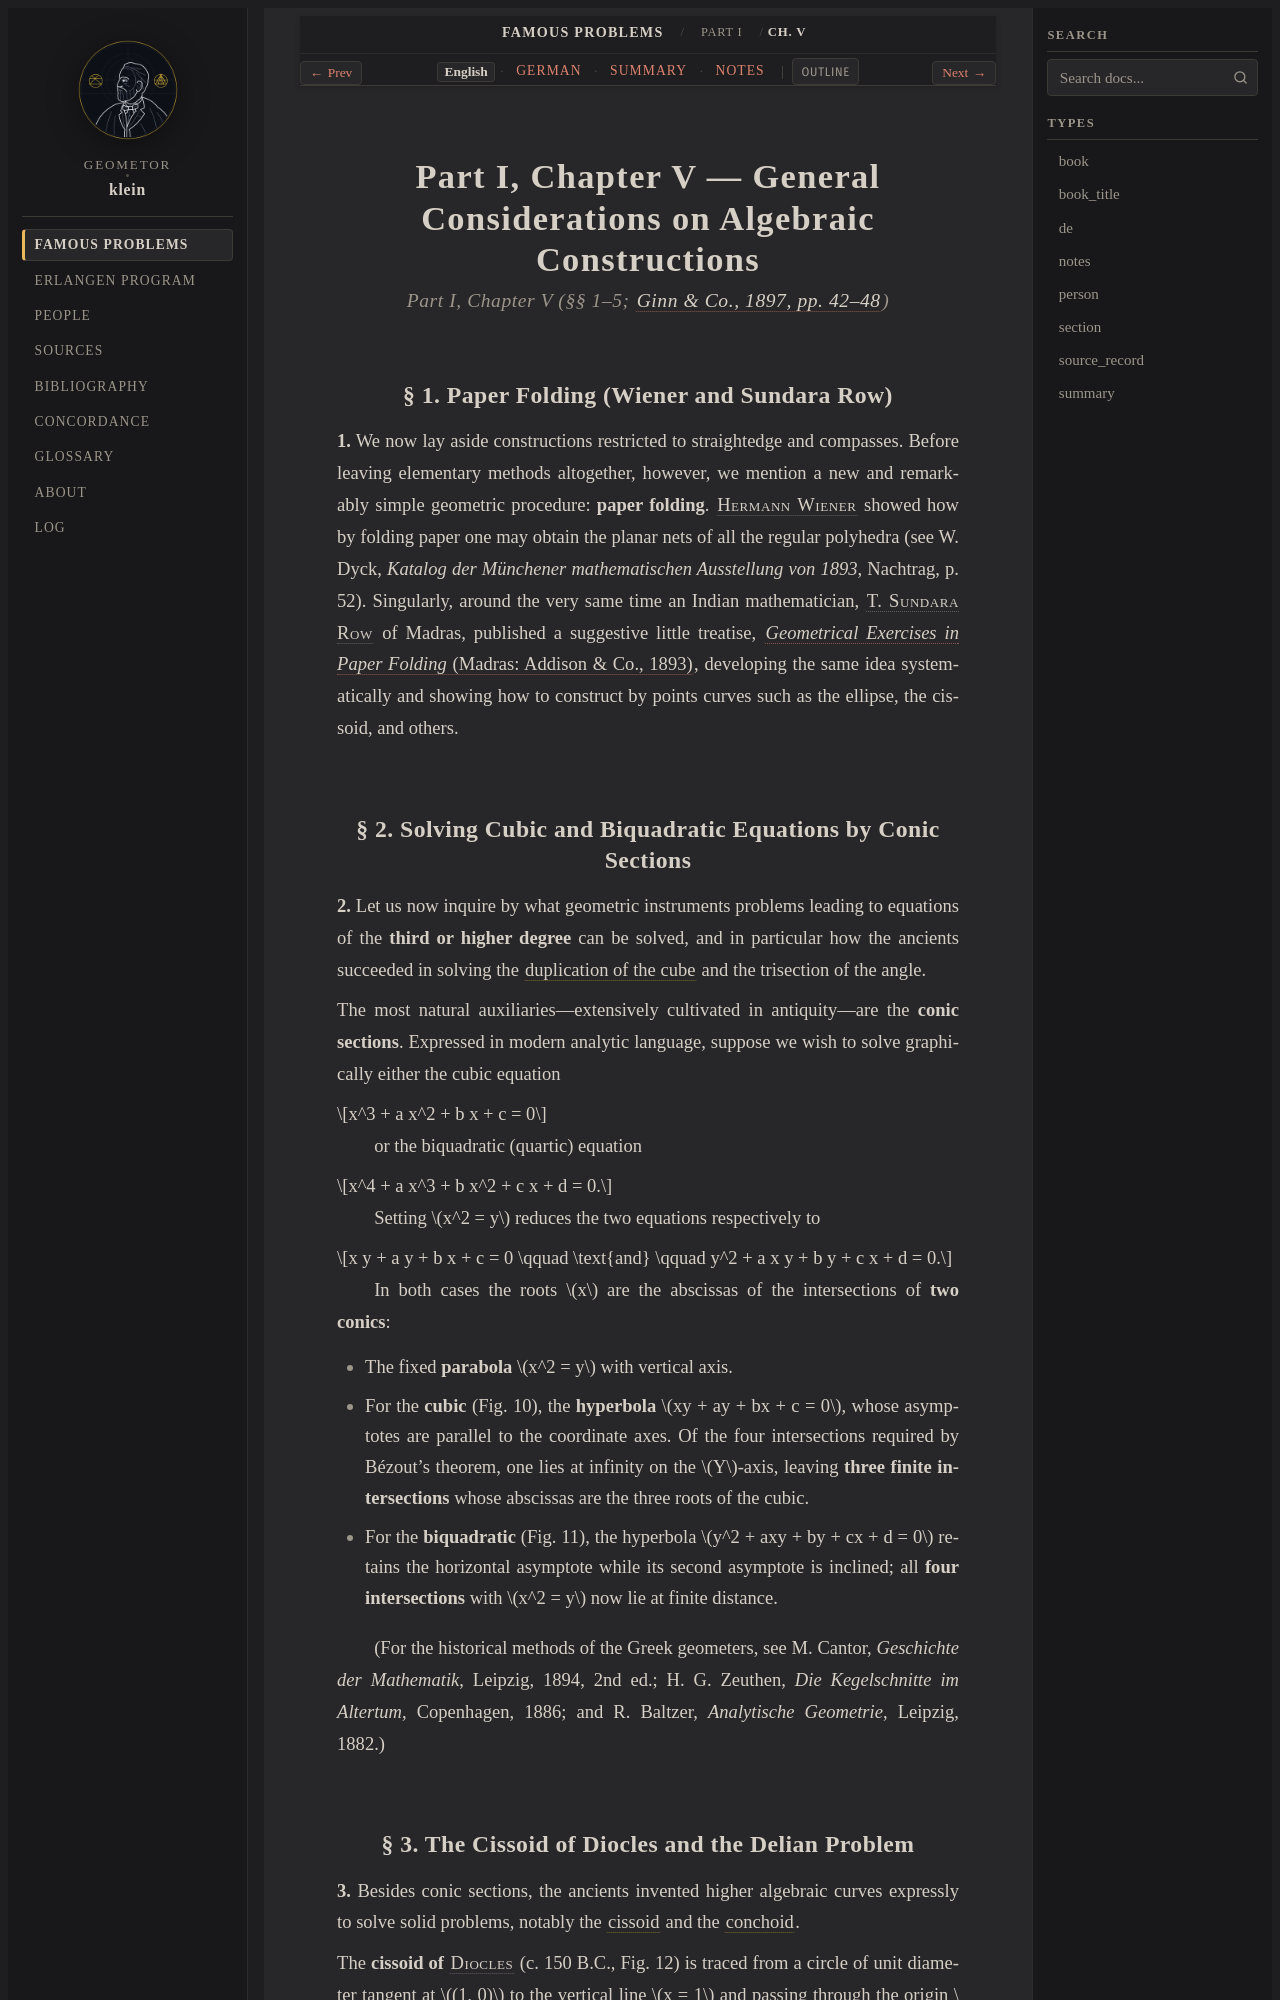

repository: geometor/klein · page: famous_problems/part_1/ch_05/index.html · generator: sphinx

:title: Part I, Ch. V: General Considerations on Algebraic Constructions (1897 English)
:layout: book
:canonical_id: Ch. V
:order: 5

.. _fp-part_1-ch_05-en:
.. _fp-part1-ch_05-en:
.. _fp-ch_05-en:
.. _fp-part1-ch5-higher-constructions-en:

Part I, Chapter V — General Considerations on Algebraic Constructions
=====================================================================

.. rubric:: Part I, Chapter V (§§ 1–5; :cite:`Ginn & Co., 1897, pp. 42–48 <klein:1897>`)

§ 1. Paper Folding (Wiener and Sundara Row)
-------------------------------------------

**1.** We now lay aside constructions restricted to straightedge and compasses. Before leaving elementary methods altogether, however, we mention a new and remarkably simple geometric procedure: **paper folding**. :person:`Hermann Wiener <wiener>` showed how by folding paper one may obtain the planar nets of all the regular polyhedra (see W. Dyck, *Katalog der Münchener mathematischen Ausstellung von 1893*, Nachtrag, p. 52). Singularly, around the very same time an Indian mathematician, :person:`T. Sundara Row <sundara-row>` of Madras, published a suggestive little treatise, :cite:`*Geometrical Exercises in Paper Folding* (Madras: Addison & Co., 1893) <sundara-row:1893>`, developing the same idea systematically and showing how to construct by points curves such as the ellipse, the cissoid, and others.

§ 2. Solving Cubic and Biquadratic Equations by Conic Sections
--------------------------------------------------------------

**2.** Let us now inquire by what geometric instruments problems leading to equations of the **third or higher degree** can be solved, and in particular how the ancients succeeded in solving the :term:`duplication of the cube <delian-problem>` and the trisection of the angle.

The most natural auxiliaries—extensively cultivated in antiquity—are the **conic sections**. Expressed in modern analytic language, suppose we wish to solve graphically either the cubic equation

.. math::

   x^3 + a x^2 + b x + c = 0

or the biquadratic (quartic) equation

.. math::

   x^4 + a x^3 + b x^2 + c x + d = 0.

Setting :math:`x^2 = y` reduces the two equations respectively to

.. math::

   x y + a y + b x + c = 0 \qquad \text{and} \qquad y^2 + a x y + b y + c x + d = 0.

In both cases the roots :math:`x` are the abscissas of the intersections of **two conics**:

* The fixed **parabola** :math:`x^2 = y` with vertical axis.
* For the **cubic** (Fig. 10), the **hyperbola** :math:`xy + ay + bx + c = 0`, whose asymptotes are parallel to the coordinate axes. Of the four intersections required by Bézout's theorem, one lies at infinity on the :math:`Y`-axis, leaving **three finite intersections** whose abscissas are the three roots of the cubic.
* For the **biquadratic** (Fig. 11), the hyperbola :math:`y^2 + axy + by + cx + d = 0` retains the horizontal asymptote while its second asymptote is inclined; all **four intersections** with :math:`x^2 = y` now lie at finite distance.

(For the historical methods of the Greek geometers, see M. Cantor, *Geschichte der Mathematik*, Leipzig, 1894, 2nd ed.; H. G. Zeuthen, *Die Kegelschnitte im Altertum*, Copenhagen, 1886; and R. Baltzer, *Analytische Geometrie*, Leipzig, 1882.)
